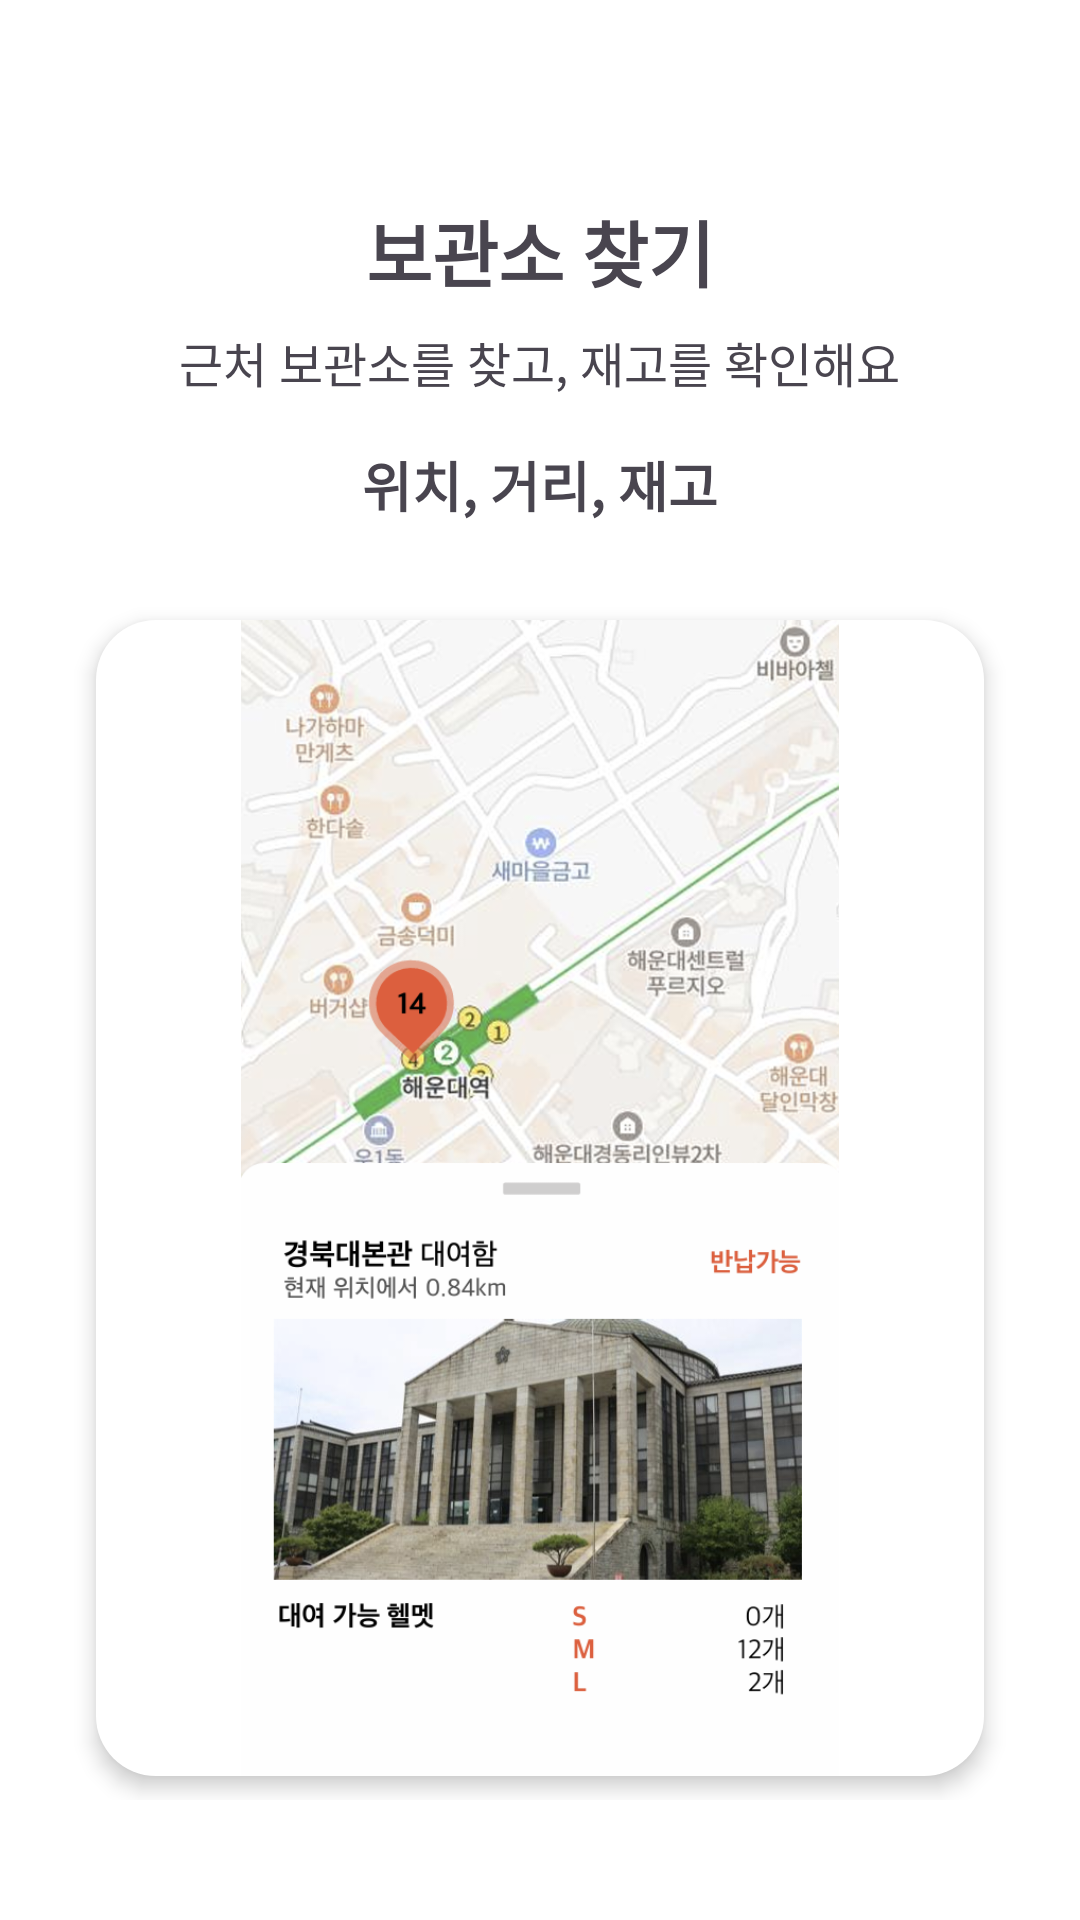

Reconstruct the res/layout file that produces this screen, plus the resources it refers to.
<!-- AndroidManifest.xml: application theme Theme.Sharehelmet -->
<!-- res/layout/fragment_guide1.xml -->
<?xml version="1.0" encoding="utf-8"?>
<RelativeLayout xmlns:android="http://schemas.android.com/apk/res/android"
    android:layout_width="match_parent"
    android:layout_height="match_parent"
    android:padding="16dp"

    >

    <TextView
        android:id="@+id/textViewTitle"
        android:layout_width="wrap_content"
        android:layout_height="wrap_content"
        android:layout_centerHorizontal="true"
        android:layout_marginTop="50dp"
        android:layout_marginBottom="8dp"
        android:text="보관소 찾기"
        android:textSize="24sp"
        android:textStyle="bold"
        android:fontFamily="@font/font_main"/>

    <TextView
        android:id="@+id/textViewSubtitle"
        android:layout_width="wrap_content"
        android:layout_height="wrap_content"
        android:layout_below="@id/textViewTitle"
        android:layout_centerHorizontal="true"
        android:text="근처 보관소를 찾고, 재고를 확인해요"
        android:textSize="16sp"
        android:layout_marginBottom="16dp"
        android:fontFamily="@font/font_main"/>

    <TextView
        android:id="@+id/textViewDate"
        android:layout_width="wrap_content"
        android:layout_height="wrap_content"
        android:layout_below="@id/textViewSubtitle"
        android:layout_centerHorizontal="true"
        android:text="위치, 거리, 재고"
        android:textSize="18sp"
        android:textStyle="bold"
        android:layout_marginBottom="16dp"
        android:fontFamily="@font/font_main"/>

    <LinearLayout
        android:id="@+id/inventoryContainer"
        android:layout_width="match_parent"
        android:layout_height="wrap_content"
        android:layout_below="@id/textViewDate"
        android:orientation="vertical"
        android:layout_marginBottom="16dp"
        android:padding="8dp">

        <ImageView
            android:layout_width="wrap_content"
            android:layout_height="wrap_content"
            android:background="@drawable/white_round_border_20"
            android:src="@drawable/guide1"
            android:elevation="4dp"
            android:layout_margin="8dp">
        </ImageView>


    </LinearLayout>
</RelativeLayout>
<!-- resources referenced by this layout -->
<resources>
  <!-- drawable guide1: png bitmap (drawable, 728589 bytes) -->
  <!-- drawable white_round_border_20 (drawable) -->
  <?xml version="1.0" encoding="utf-8"?>
  <shape xmlns:android="http://schemas.android.com/apk/res/android"
      android:shape="rectangle">
      <solid android:color="@color/white" />
      <corners
          android:topLeftRadius="20dp"
          android:topRightRadius="20dp"
          android:bottomLeftRadius="20dp"
          android:bottomRightRadius="20dp"
          />
  </shape>
  <style name="Theme.Sharehelmet" parent="Base.Theme.Sharehelmet" />
  <color name="white">#FFFFFFFF</color>
  <style name="Base.Theme.Sharehelmet" parent="Theme.Material3.DayNight.NoActionBar">
          
          <item name="colorPrimary">@color/red_orange</item>
          <item name="colorPrimaryDark">@color/red_orange</item>
          <item name="colorAccent">@color/red_orange</item>
  
          
          <item name="android:windowBackground">@color/white</item>
          <item name="android:colorBackground">@color/white</item>
  
          
          <item name="android:textColorPrimary">@color/black</item>
  
          <item name="android:textColorHint">@color/gray_30</item>
  
  
          
  
      </style>
  <color name="red_orange">#FC522F</color>
  <color name="black">#FF000000</color>
  <color name="gray_30">#3049454F</color>
</resources>
